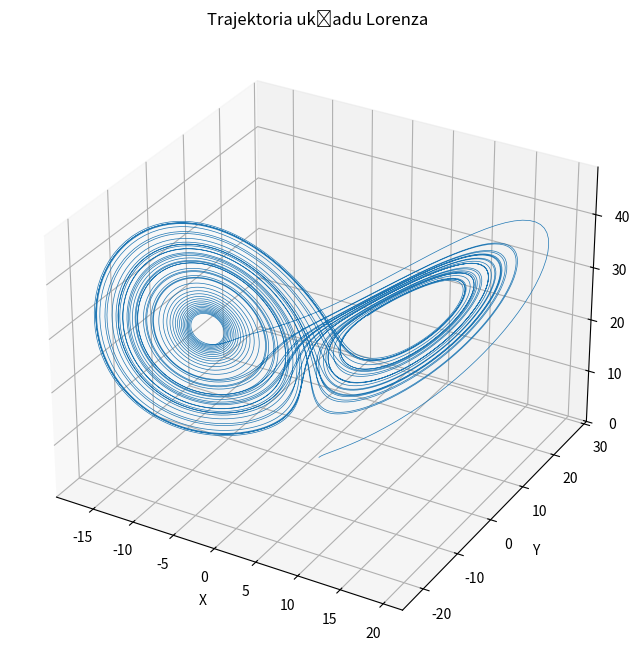

The script that saved this image:
import numpy as np
from scipy.integrate import odeint
import matplotlib.pyplot as plt
from mpl_toolkits.mplot3d import Axes3D

# Definicja funkcji Lorenza
def lorenz_system(state, t, sigma, rho, beta):
    x, y, z = state
    dxdt = sigma * (y - x)
    dydt = x * (rho - z) - y
    dzdt = x * y - beta * z
    return [dxdt, dydt, dzdt]

# Parametry
sigma = 10.0
rho = 28.0
beta = 8/3

# Warunki początkowe
initial_state = [1.0, 1.0, 1.0]

# Wektor czasu
t = np.linspace(0, 50, 10000)  # Dłuższy czas dla bardziej szczegółowego obrazu dynamiki

# Rozwiązanie układu Lorenza
solution = odeint(lorenz_system, initial_state, t, args=(sigma, rho, beta))

# Rozpakowanie rozwiązania
x, y, z = solution.T

# Tworzenie wykresu 3D
fig = plt.figure(figsize=(12, 8))
ax = fig.add_subplot(111, projection='3d')
ax.plot(x, y, z, lw=0.5)
ax.set_title('Trajektoria układu Lorenza')
ax.set_xlabel('X')
ax.set_ylabel('Y')
ax.set_zlabel('Z')
plt.show()
